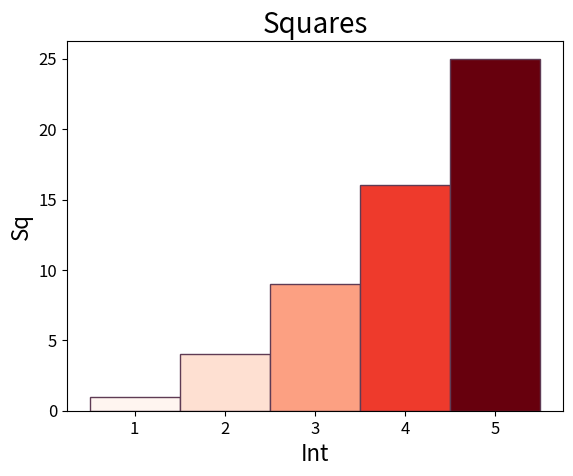

Here is the Python script that generated this plot:
#!/usr/bin/env python3

import pandas as pd
import json
import datetime as dt
import matplotlib as mpl
from matplotlib import pyplot as plt
from matplotlib import colors as clr

#TODO:
# -interact w database
# -seaborn instead of matplotlib?
# -grafana

def make_bar_plot(x_values,y_values,title,x_label, y_label):
    
    #normalize y_values and create colormap
    my_norm = clr.Normalize(vmin = min(y_values), vmax = max(y_values))
    my_cmap = mpl.cm.get_cmap('Reds') 
    plt.bar(x_values, y_values, width = 1, color = my_cmap(my_norm(y_values)), edgecolor= "#5F3B54")
    
    # Set chart title and label axes.
    plt.title(title, fontsize=20)
    plt.xlabel(x_label, fontsize=16)
    plt.ylabel(y_label, fontsize=16)
    
    # Set size of tick labels.
    plt.tick_params(axis='both', which='major', labelsize=12)
    
    plt.show()


def run():
    x_values = [1, 2, 3, 4, 5]
    y_values = [1, 4, 9, 16, 25]
    make_bar_plot(x_values, y_values, 'Squares', 'Int', 'Sq')
    
if __name__ == "__main__":
    run()